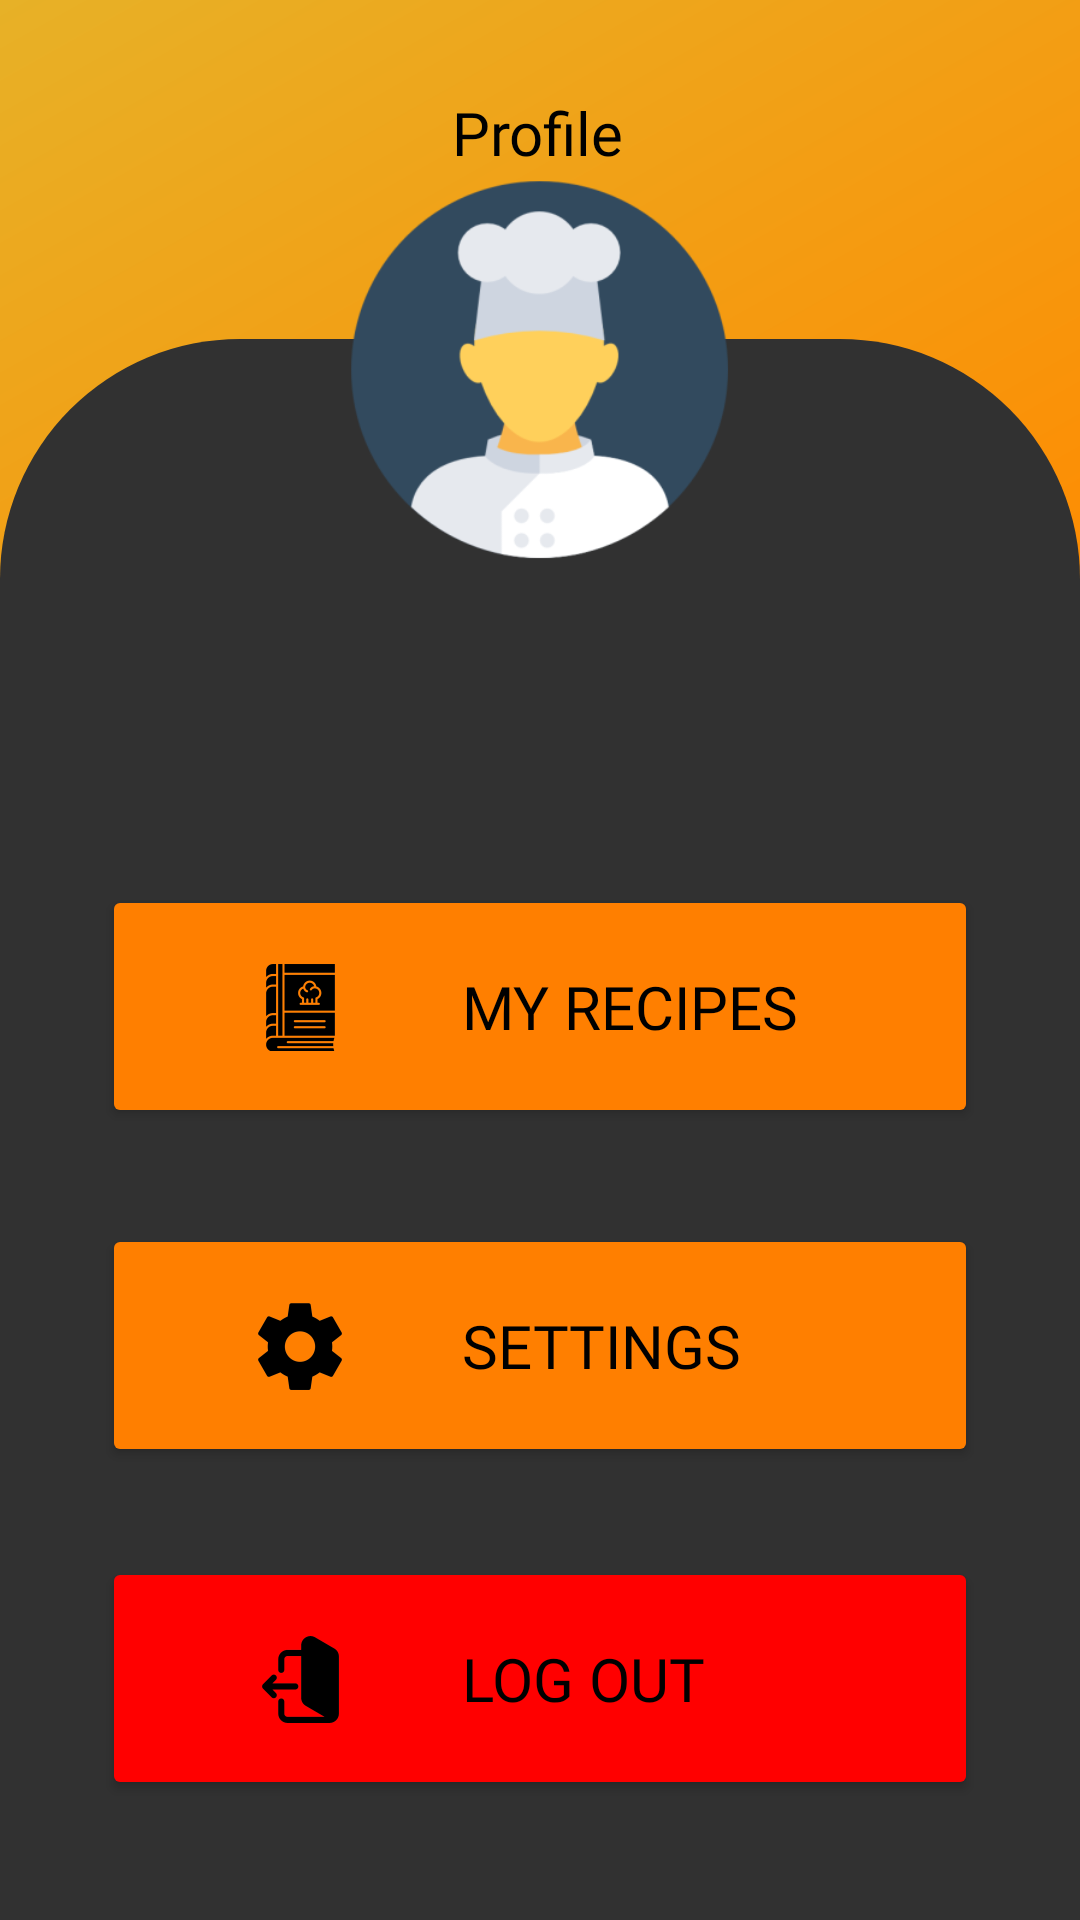

The Android layout XML behind this screen, and the referenced resources:
<!-- AndroidManifest.xml: application theme Theme.SideChef -->
<!-- res/layout/fragment_profile.xml -->
<?xml version="1.0" encoding="utf-8"?>
<FrameLayout xmlns:android="http://schemas.android.com/apk/res/android"
    xmlns:app="http://schemas.android.com/apk/res-auto"
    xmlns:tools="http://schemas.android.com/tools"
    android:layout_width="match_parent"
    android:layout_height="match_parent"
    android:background="@drawable/darkgradient"
    android:id="@+id/profileFragmnet"
    tools:context=".Activities.Profile">


    <androidx.constraintlayout.widget.ConstraintLayout
        android:layout_width="match_parent"
        android:layout_height="match_parent"
        app:layout_constraintBottom_toBottomOf="parent"
        app:layout_constraintEnd_toEndOf="parent"
        app:layout_constraintStart_toStartOf="parent"
        app:layout_constraintTop_toTopOf="parent">

        <TextView
            android:id="@+id/textView2"
            android:layout_width="wrap_content"
            android:layout_height="wrap_content"
            android:fontFamily="@font/inter"
            android:text="Profile"
            android:textColor="@color/black"
            android:textSize="20sp"
            app:layout_constraintBottom_toBottomOf="parent"
            app:layout_constraintEnd_toEndOf="parent"
            app:layout_constraintHorizontal_bias="0.498"
            app:layout_constraintStart_toStartOf="parent"
            app:layout_constraintTop_toTopOf="parent"
            app:layout_constraintVertical_bias="0.0498" />

        <View
            android:id="@+id/view"
            android:layout_width="match_parent"
            android:layout_height="380dp"
            android:background="@color/profileGrey"
            app:layout_constraintBottom_toBottomOf="parent"
            app:layout_constraintEnd_toEndOf="parent"
            app:layout_constraintStart_toStartOf="parent" />

        <View
            android:id="@+id/view2"
            android:layout_width="match_parent"
            android:layout_height="147dp"
            android:background="@drawable/half_circle_profile"
            app:layout_constraintBottom_toTopOf="@+id/view"
            app:layout_constraintEnd_toEndOf="parent"
            app:layout_constraintHorizontal_bias="0.0"
            app:layout_constraintStart_toStartOf="parent" />

        <ImageView
            android:id="@+id/imageProfile"
            android:layout_width="130dp"
            android:layout_height="130dp"
            android:layout_marginBottom="72dp"
            android:elevation="8dp"
            android:src="@mipmap/profile_image_foreground"
            app:layout_constraintBottom_toTopOf="@+id/view"
            app:layout_constraintEnd_toEndOf="parent"
            app:layout_constraintHorizontal_bias="0.498"
            app:layout_constraintStart_toStartOf="parent"
            app:layout_constraintTop_toBottomOf="@+id/textView2"
            app:layout_constraintVertical_bias="0.755" />

        <TextView
            android:id="@+id/nameUser"
            android:layout_width="374dp"
            android:layout_height="37dp"
            android:fontFamily="@font/inter"
            android:gravity="center"
            android:textColor="@color/nameColor"
            android:textSize="24sp"
            app:layout_constraintBottom_toTopOf="@+id/view"
            app:layout_constraintEnd_toEndOf="parent"
            app:layout_constraintHorizontal_bias="0.513"
            app:layout_constraintStart_toStartOf="parent"
            app:layout_constraintTop_toBottomOf="@+id/imageProfile"
            app:layout_constraintVertical_bias="0.142" />

        <TextView
            android:id="@+id/username"
            android:layout_width="374dp"
            android:layout_height="33dp"
            android:layout_marginTop="13dp"
            android:layout_marginBottom="20dp"
            android:gravity="center"
            android:textColor="@color/usernameColor"
            android:textSize="16sp"
            app:layout_constraintBottom_toTopOf="@+id/view"
            app:layout_constraintEnd_toEndOf="parent"
            app:layout_constraintStart_toStartOf="parent"
            app:layout_constraintTop_toBottomOf="@+id/nameUser" />

        <Button
            android:id="@+id/buttonMyRecipes"
            android:layout_width="292dp"
            android:layout_height="81dp"
            android:layout_marginBottom="32dp"
            android:backgroundTint="@color/darkOrange"
            android:drawableLeft="@mipmap/recipe_book_icon_foreground"
            android:elevation="8dp"
            android:fontFamily="@font/inter"
            android:gravity="start|center_vertical|center"
            android:text="My Recipes"
            android:textColor="@color/black"
            android:textSize="20dp"
            app:cornerRadius="15dp"
            app:layout_constraintBottom_toTopOf="@+id/buttonSettings"
            app:layout_constraintEnd_toEndOf="parent"
            app:layout_constraintHorizontal_bias="0.5"
            app:layout_constraintStart_toStartOf="parent" />


        <Button
            android:id="@+id/buttonSettings"
            android:layout_width="292dp"
            android:layout_height="81dp"
            android:layout_marginBottom="30dp"
            android:backgroundTint="@color/darkOrange"
            android:drawableLeft="@mipmap/settings_icon_foreground"
            android:elevation="8dp"
            android:fontFamily="@font/inter"
            android:gravity="start|center_vertical"
            android:text="Settings"
            android:textColor="@color/black"
            android:textSize="20dp"
            app:cornerRadius="15dp"
            app:layout_constraintBottom_toTopOf="@+id/buttonLogOut"
            app:layout_constraintEnd_toEndOf="parent"
            app:layout_constraintHorizontal_bias="0.5"
            app:layout_constraintStart_toStartOf="parent" />

        <Button
            android:id="@+id/buttonLogOut"
            android:layout_width="292dp"
            android:layout_height="81dp"
            android:layout_marginBottom="40dp"
            android:backgroundTint="@color/redLogOut"
            android:drawableLeft="@mipmap/logout_icon_foreground"
            android:elevation="8dp"
            android:fontFamily="@font/inter"
            android:gravity="start|center_vertical"
            android:text="Log Out"
            android:textColor="@color/black"
            android:textSize="20dp"
            app:cornerRadius="15dp"
            app:layout_constraintBottom_toBottomOf="parent"
            app:layout_constraintEnd_toEndOf="parent"
            app:layout_constraintHorizontal_bias="0.5"
            app:layout_constraintStart_toStartOf="parent" />


    </androidx.constraintlayout.widget.ConstraintLayout>
</FrameLayout>
<!-- resources referenced by this layout -->
<resources>
  <color name="black">#FF000000</color>
  <color name="darkOrange">#FF7F00</color>
  <color name="nameColor">#E7B127</color>
  <color name="profileGrey">#313131</color>
  <color name="redLogOut">#FF0000</color>
  <color name="usernameColor">#E9D091</color>
  <!-- drawable darkgradient (drawable) -->
  <?xml version="1.0" encoding="utf-8"?>
  <shape xmlns:android="http://schemas.android.com/apk/res/android">
      <gradient
          android:startColor="#E7B127"
          android:centerColor="#FF8A00"
          android:endColor="#E7B127"
          android:angle="315"/>
  </shape>
  <!-- drawable half_circle_profile (drawable) -->
  <?xml version="1.0" encoding="utf-8"?>
  <shape xmlns:android="http://schemas.android.com/apk/res/android"
      android:shape="rectangle">
      <corners android:topLeftRadius="80dp"
          android:topRightRadius="80dp"/>
      <solid android:color="@color/profileGrey"/>
  </shape>
  <!-- mipmap logout_icon_foreground: webp bitmap (mipmap-hdpi, 488 bytes) -->
  <!-- mipmap profile_image_foreground: webp bitmap (mipmap-hdpi, 4724 bytes) -->
  <!-- mipmap recipe_book_icon_foreground: webp bitmap (mipmap-hdpi, 692 bytes) -->
  <!-- mipmap settings_icon_foreground: webp bitmap (mipmap-hdpi, 766 bytes) -->
  <style name="Theme.SideChef" parent="Base.Theme.SideChef" />
  <style name="Base.Theme.SideChef" parent="Theme.Material3.DayNight.NoActionBar">
          
          
      </style>
</resources>
